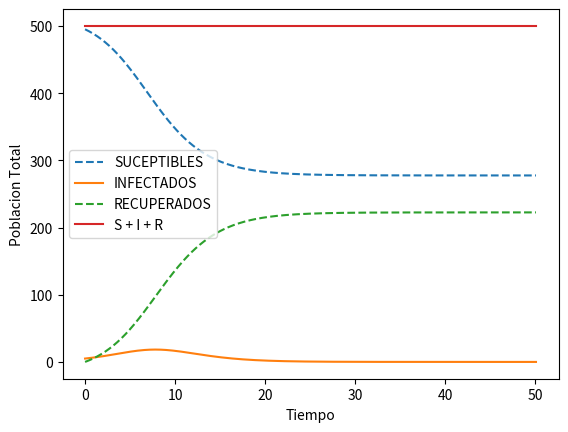
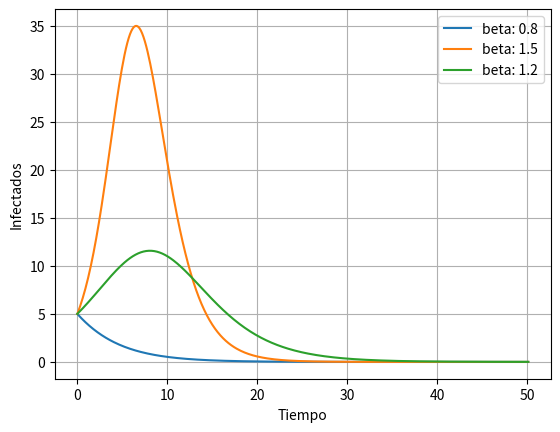
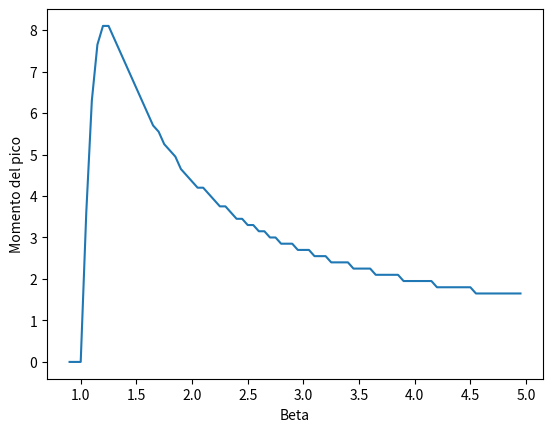
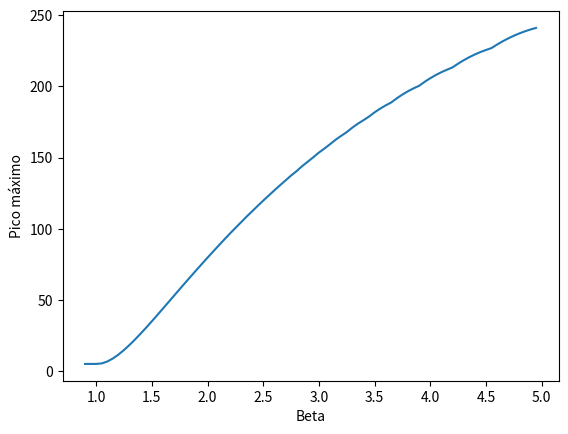

The matplotlib source for these figures, in order:
## EJERCICIO 4
## NOMBRE APELLIDO: GIANPIER YUPANQUI
## LU 819/18

# Ecuacion Diferencial
# S' = -beta.S.I/N
# I' = beta.S.I/N  - gamma.I
# R' = gamma.I

import numpy as np
# N = tamaño de la poblacion
def V_prima(coefs,V):
    """ 
        coefs=[beta,gamma,N]
        V = np.array([S,I,R])
    """
    beta = coefs[0]
    gamma = coefs[1]
    N = coefs[2]
    S = V[0]
    I = V[1]
    R = V[2]
    """
        Para la parte donde agregamos un 'alpha' lo editamos directamente
    """
    alfa = 0  #Editar a mano
    S_prima = -beta*S*I/N+alfa*R
    I_prima = beta*I*S/N-gamma*I
    R_prima = gamma*I-alfa*R
    
    return np.array([S_prima,I_prima,R_prima])

def paso_runge_kutta(coefs,V,h,t):#Modificacion para usar otras V'
    k1 = V_prima(coefs,V)# Es un array
    k2 = V_prima(coefs,V+k1*h/2)#es un array
    k3 = V_prima(coefs,V+k2*h/2)
    k4 = V_prima(coefs,V+k3*h/2)
    V = V + (k1+2*(k2+k3)+k4)/6*h
    t = t+h
    return([t,V])
    
def integra_runge_kutta(coefs,V0,t0,T,h):
    """
        V0 = [S0,I0,R0]
    """
    t = [t0]
    V = [V0]
    while t[-1]<T:
        paso = paso_runge_kutta(coefs,V[-1],h,t[-1])
        t_new = paso[0]
        V_new = paso[1]
        t.append(t_new)
        V.append(V_new)
    return([t,V])
    
def despliega_integracion(integracion):
    """
       integracion = [lista_t , lista_V]
       lista_V = [[S0,I0,R0],[S1,I1,R1],[S2,I2,R2],...]
    """
    t = integracion[0]
    V = integracion[1]
    S = []
    I = []
    R = []
    for v in V:
        S.append(v[0])
        I.append(v[1])
        R.append(v[2])
    return([np.array(t),np.array(S),np.array(I),np.array(R)])
    
    
beta = 1.3  #Jugar con esto o hacer un for mas abajo con distintos beta
gamma = 1
N = 500
coefs=[beta,gamma,N]

S0=N*0.99
I0=N*0.01
R0=0.
V0 = np.array([S0,I0,R0])
    
t0 = 0
T = 50
h = 0.15

integracion = integra_runge_kutta(coefs,V0,t0,T,h)
variables = despliega_integracion(integracion)
t = variables[0]
s = variables[1]
i = variables[2]
r = variables[3]

import matplotlib.pyplot as plt
plt.plot(t,s,label='SUCEPTIBLES', linestyle='--')
plt.plot(t,i,label='INFECTADOS')
plt.plot(t,r,label='RECUPERADOS',linestyle='--')
plt.plot(t,s+r+i,label='S + I + R')
plt.xlabel('Tiempo')
plt.ylabel('Poblacion Total')
plt.legend()

""" > Se mantiene constante en el tiempo? 
    Si vemos que las suma (S +I +R)=10000=N permanece constante atraves del tiempo
"""
L_betas = [0.8,1.5,1.2]
plt.figure()
for b in L_betas:
   coefs=[b,gamma,N] 
   integracion = integra_runge_kutta(coefs,V0,t0,T,h)
   variables = despliega_integracion(integracion)
   t = variables[0]
   i = variables[2] 
   plt.plot(t,i,label='beta: '+str(b))
plt.xlabel('Tiempo')
plt.ylabel('Infectados')
plt.grid()
plt.legend()

""" Mirar todas las graficas
    > Como cambia el valor numero maximo de infectados, asi como el momento en el que se alcanza, para distintos valores de beta? 
    Entre mas grande el 'BETA' se alcanzara mas tempranamente el Momento del PICO
    Entre mas chico 'BETA' < 1.3 aprox
    BETA > 1 el momento del PICO se alcanza mas Tarde 
    
    > Que pasa si 'beta' < 'gamma'
    EL PICO se alcanza en el momento 0, osea solo diminuye (desde la cant inicial)
    
    > Siempre se llega a infectar a toda la poblacion?
    Vemos que el Pico Maximo crece - a medida que Beta crece
    
    Se esta considerando (gamma = 1)
"""
t_max = []
I_max = []
betas = np.arange(.9,5,.05)
for beta in betas:
    coefs = [beta,gamma,500]
    integracion = integra_runge_kutta(coefs,V0,t0,T,h)
    variables = despliega_integracion(integracion)
    I = variables[2] # Pos donde estan solo los valores de los INFECTADOS
    t_max.append(np.argmax(I)*h) # La posicion del maximo valor de la lista de INFECTADOS
    """ Si V=[10,20,30,20,10,10] => np.argmax(V) := 2
        Pero como t0=0, t1 = h+t0 ,... ,tn =h*n        """
    I_max.append(np.max(I)) # El maximo valor de la lista de INFECTADOS


# MOMENTO del Pico Maximo
plt.figure()
plt.plot(betas,t_max)
plt.xlabel('Beta')
plt.ylabel('Momento del pico')

# VALOR del Pico Maximo
plt.figure()
plt.plot(betas,I_max)
plt.xlabel('Beta')
plt.ylabel('Pico máximo')


"""
    Para probar con 'alpha' distintos cambiar el valor a mano, en la funcion "y_prima"
    alpha = 0.3

    > Que efecto tiene en la evolucion?
    Llegara un punto en que Los infectados y los recuperados, no varian en el tiempo
"""